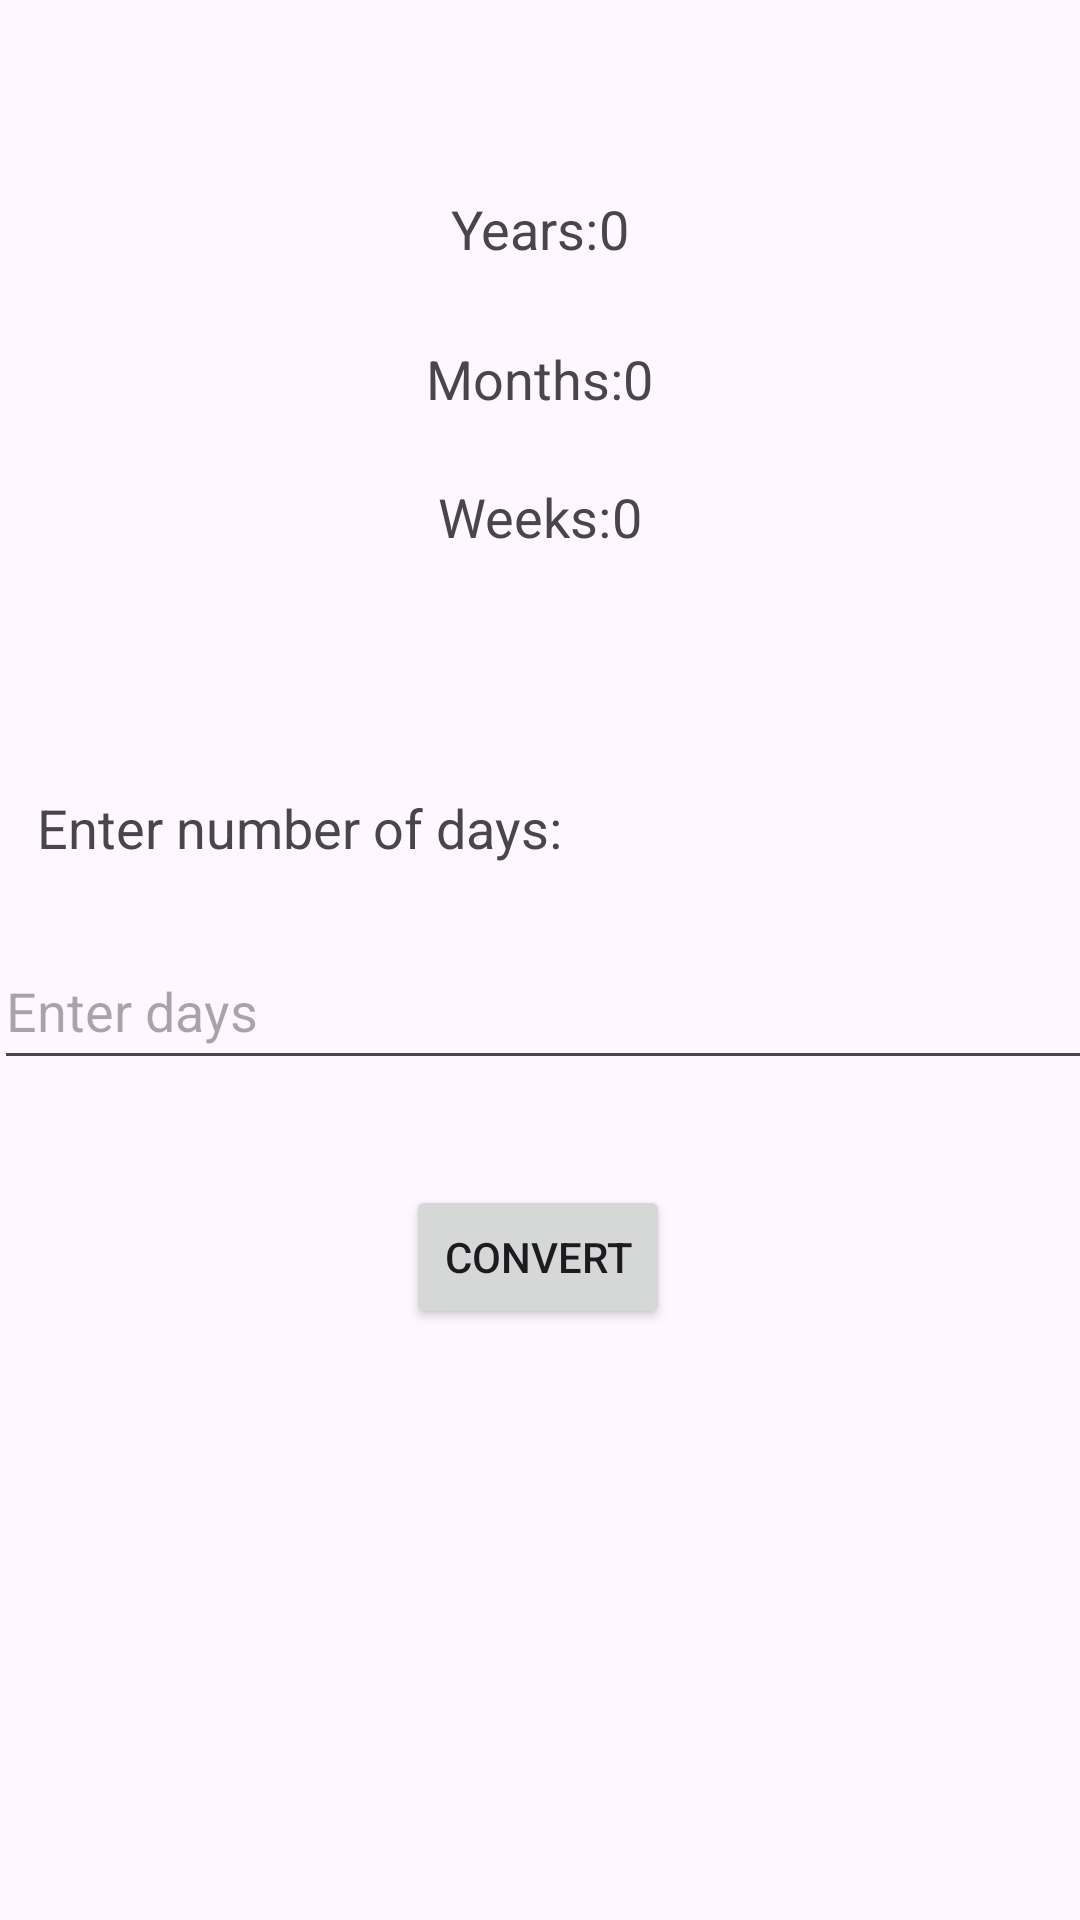

The Android layout XML behind this screen, and the referenced resources:
<!-- AndroidManifest.xml: application theme Theme.FLCalendar -->
<!-- res/layout/activity_day_year_conversion.xml -->
<LinearLayout
    xmlns:android="http://schemas.android.com/apk/res/android"
    xmlns:app="http://schemas.android.com/apk/res-auto"
    xmlns:tools="http://schemas.android.com/tools"
    android:layout_width="match_parent"
    android:layout_height="match_parent"
    android:orientation="vertical">
<androidx.constraintlayout.widget.ConstraintLayout
    android:layout_width="match_parent"
    android:layout_height="match_parent">

    <TextView
        android:layout_width="wrap_content"
        android:layout_height="wrap_content"
        android:text="Enter number of days:"
        android:textSize="18sp"
        app:layout_constraintBottom_toBottomOf="parent"
        app:layout_constraintEnd_toEndOf="parent"
        app:layout_constraintHorizontal_bias="0.067"
        app:layout_constraintStart_toStartOf="parent"
        app:layout_constraintTop_toTopOf="parent"
        app:layout_constraintVertical_bias="0.428" />

    <EditText
        android:id="@+id/daysEditText"
        style="@style/ThemeOverlay.Material3.TextInputEditText"
        android:layout_width="367dp"
        android:layout_height="49dp"
        android:ems="10"
        android:hint="Enter days"
        android:inputType="number"
        app:layout_constraintBottom_toBottomOf="parent"
        app:layout_constraintEnd_toEndOf="parent"
        app:layout_constraintHorizontal_bias="0.363"
        app:layout_constraintStart_toStartOf="parent"
        app:layout_constraintTop_toTopOf="parent"
        app:layout_constraintVertical_bias="0.526" />

    <Button
        android:id="@+id/convertButton"
        android:layout_width="wrap_content"
        android:layout_height="wrap_content"
        android:layout_gravity="center_horizontal"
        android:text="Convert"
        app:layout_constraintBottom_toBottomOf="parent"
        app:layout_constraintEnd_toEndOf="parent"
        app:layout_constraintHorizontal_bias="0.498"
        app:layout_constraintStart_toStartOf="parent"
        app:layout_constraintTop_toTopOf="parent"
        app:layout_constraintVertical_bias="0.667" />

    <LinearLayout
        android:id="@+id/linearLayout"
        android:layout_width="match_parent"
        android:layout_height="wrap_content"
        android:gravity="center_horizontal"
        android:orientation="horizontal"
        app:layout_constraintBottom_toBottomOf="parent"
        app:layout_constraintEnd_toEndOf="parent"
        app:layout_constraintHorizontal_bias="0.0"
        app:layout_constraintStart_toStartOf="parent"
        app:layout_constraintTop_toTopOf="parent"
        app:layout_constraintVertical_bias="0.26">

        <TextView
            android:layout_width="wrap_content"
            android:layout_height="wrap_content"
            android:text="Weeks:"
            android:textSize="18sp" />

        <TextView
            android:id="@+id/weeksTextView"
            android:layout_width="wrap_content"
            android:layout_height="wrap_content"
            android:text="0"
            android:textSize="18sp" />

    </LinearLayout>

    <LinearLayout
        android:id="@+id/linearLayout3"
        android:layout_width="match_parent"
        android:layout_height="wrap_content"
        android:gravity="center_horizontal"
        android:orientation="horizontal"
        app:layout_constraintBottom_toBottomOf="parent"
        app:layout_constraintEnd_toEndOf="parent"
        app:layout_constraintHorizontal_bias="0.0"
        app:layout_constraintStart_toStartOf="parent"
        app:layout_constraintTop_toTopOf="parent"
        app:layout_constraintVertical_bias="0.185">

        <TextView
            android:layout_width="wrap_content"
            android:layout_height="wrap_content"
            android:text="Months:"
            android:textSize="18sp" />

        <TextView
            android:id="@+id/monthsTextView"
            android:layout_width="wrap_content"
            android:layout_height="wrap_content"
            android:text="0"
            android:textSize="18sp" />

    </LinearLayout>

    <LinearLayout
        android:id="@+id/linearLayout2"
        android:layout_width="match_parent"
        android:layout_height="wrap_content"
        android:gravity="center_horizontal"
        android:orientation="horizontal"
        app:layout_constraintBottom_toBottomOf="parent"
        app:layout_constraintEnd_toEndOf="parent"
        app:layout_constraintHorizontal_bias="1.0"
        app:layout_constraintStart_toStartOf="parent"
        app:layout_constraintTop_toTopOf="parent"
        app:layout_constraintVertical_bias="0.104">

        <TextView
            android:layout_width="wrap_content"
            android:layout_height="wrap_content"
            android:text="Years:"
            android:textSize="18sp" />

        <TextView
            android:id="@+id/yearsTextView"
            android:layout_width="wrap_content"
            android:layout_height="wrap_content"
            android:text="0"
            android:textSize="18sp" />

    </LinearLayout>
</androidx.constraintlayout.widget.ConstraintLayout>
</LinearLayout>
<!-- resources referenced by this layout -->
<resources>
  <style name="Theme.FLCalendar" parent="Theme.Material3.DayNight">
          
          <item name="colorPrimary">@color/purple_500</item>
          <item name="colorPrimaryVariant">@color/purple_700</item>
          <item name="colorOnPrimary">@color/white</item>
          
          <item name="colorSecondary">@color/teal_200</item>
          <item name="colorSecondaryVariant">@color/teal_700</item>
          <item name="colorOnSecondary">@color/black</item>
          
          <item name="android:statusBarColor">@color/material_dynamic_primary99</item>
          
         <item name="android:windowLightStatusBar">@color/material_dynamic_primary99</item>
      </style>
  <!-- not gathered from this repository: default colours our renderer supplied (Android Studio template values) -->
  <color name="purple_500">#FF6200EE</color>
  <color name="purple_700">#FF3700B3</color>
  <color name="teal_200">#FF03DAC5</color>
  <color name="teal_700">#FF018786</color>
  <color name="black">#FF000000</color>
  <color name="white">#FFFFFFFF</color>
</resources>
